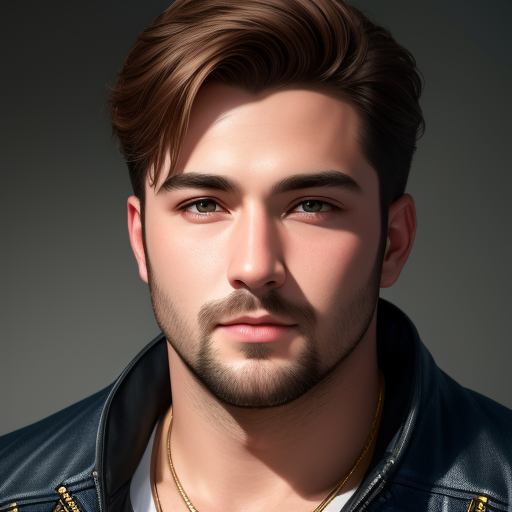
Generation parameters embedded in this image by AUTOMATIC1111 Stable Diffusion web UI or a fork of it (Forge, ...) (PNG 'parameters' text chunk):
Virtual boyfriend, european man, photorealistic, beautiful, amateur, chubby, photo, masterpiece, realistic, realism, photorealism, high contrast, photorealistic digital art trending on Artstation 8k HD high definition detailed realistic, detailed, skin texture, hyper-detailed, realistic skin texture, armature, best quality, ultra high res, (photorealistic:1.4), high resolution, detailed, raw photo, sharp re, nikon d850 film stock photograph 4 kodak portra 400 camera f1.6 lens rich colors hyper-realistic lifelike texture dramatic lighting unreal engine trending on art station cine still 800
Negative prompt: dark, ((3d, cartoon, anime, sketches)), (worst quality:2), (low quality:2), (normal quality:2), lowres, normal quality, ((monochrome)), ((grayscale)), bad anatomy, out of view, cut off, ugly, deformed, mutated, EasyNegative, paintings, sketches, (worst quality:2), (low quality:2), (normal quality:2), lowres, normal quality, ((monochrome)), ((grayscale)), skin spots, acnes, skin blemishes, age spot, glans,extra fingers,fewer fingers,, "(ugly eyes, deformed iris, deformed pupils, fused lips and teeth:1.2), (un-detailed skin, semi-realistic, cgi, 3d, render, sketch, cartoon, drawing, anime:1.2), text, close up, cropped, out of frame, worst quality, low quality, jpeg artifacts, ugly, duplicate, morbid, mutilated, extra fingers, mutated hands, poorly drawn hands, poorly drawn face, mutation, deformed, blurry, dehydrated, bad anatomy, bad proportions, extra limbs, cloned face, disfigured, gross proportions, malformed limbs, missing arms, missing legs, extra arms, extra legs, fused fingers, too many fingers, long neck
Steps: 20, Sampler: Euler a, CFG scale: 7, Seed: 3447243897, Size: 512x512, Model hash: 6d492d946c, Model: dreamshaper_5BakedVae